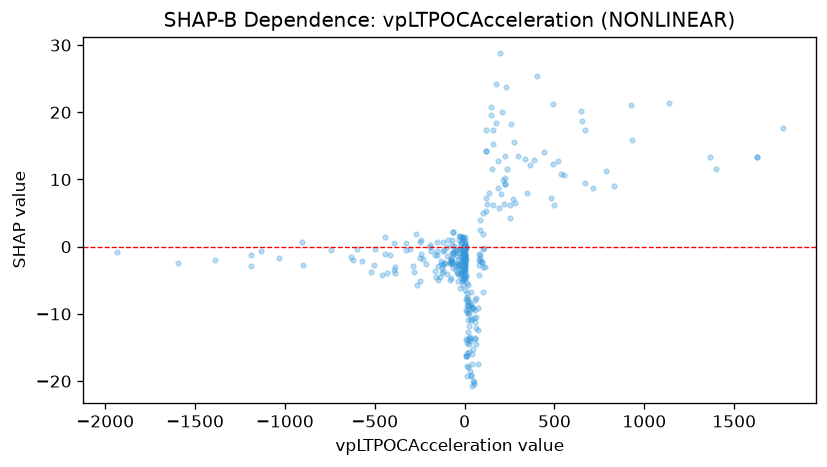

Data behind this chart, as committed beside it:
feature_value, shap_value
667.8, 17.41
667.8, 9.411
443.4, 14.08
-4.88, -2.214
-4.88, -4.838
-13.04, 1.481
0.8987, -0.2613
-17.44, -3.925
788.5, 11.21
-1.812, -0.4009
-115.2, -0.5309
-390.9, 0.5584
-390.9, -3.536
489.4, 21.24
489.4, 12.25
49.64, -10.64
-131.6, -2.071
103.5, 1.851
-19.09, 0.4867
-245, 1.017
6.602, -16.29
-12.46, -3.344
-126.8, -3.123
114.2, -3.086
25.28, -8.224
-273.2, 1.829
-80.94, -2.363
-1189, -1.185
-1189, -2.869
1137, 21.42
1769, 17.61
-568.4, -2.125
-12.18, -4.159
146.8, 20.79
932.5, 15.86
1625, 13.33
1625, 13.41
276.9, 15.64
-128.8, -2.628
58.28, -13.52
-10.63, -1.041
-120.6, -3.622
94.8, -2.251
-1593, -2.404
-147, -2.881
60.73, -10.38
64.12, -14.5
1397, 11.62
252.4, 6.219
-30.38, -2.702
154, 11.62
-164, -3.645
160.7, 6.146
-157.8, -4.444
3.032, -2.674
-123.4, -3.939
-744.3, -0.4265
646.8, 20.21
55.77, -9.452
-620.1, -1.925
... 298 more rows
